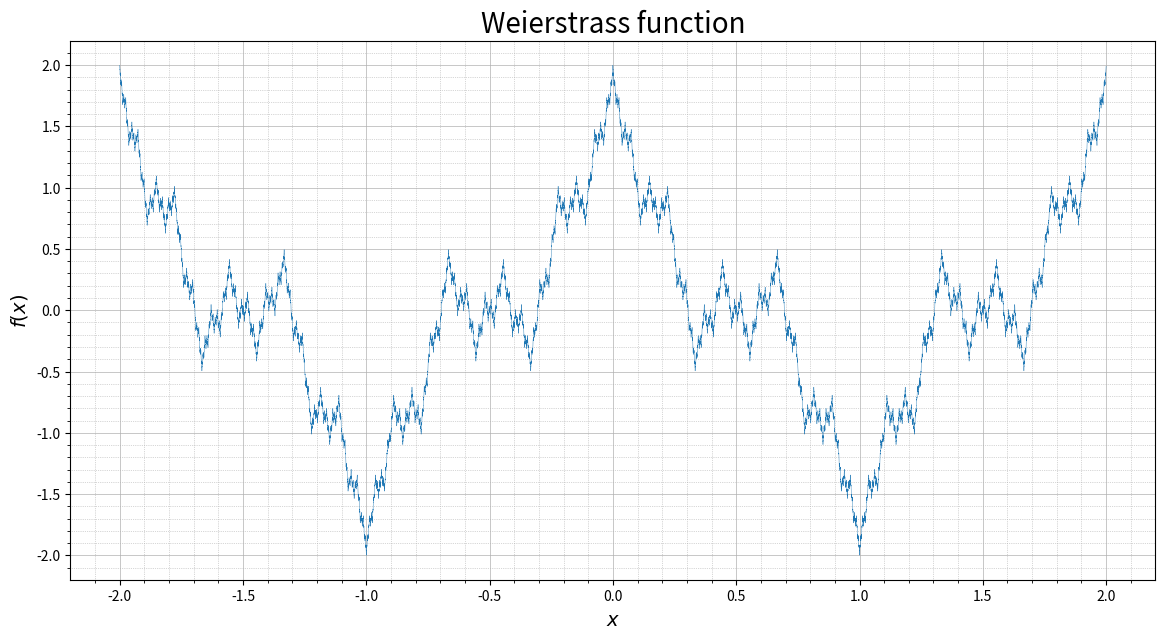

Write the Python code that produced this figure.
import numpy as np
import matplotlib.pyplot as plt


def weierstrass_f(a, b, x: np.array) -> np.array:
    fx = np.array([])
    i = 0
    while i < len(x):
        j = 0
        sigm = 0
        while j <= 10:
            sigm += b ** j * np.cos(a ** j * np.pi * x[i])
            j += 1
        fx = np.append(fx, [sigm])
        i += 1
    return fx


start = -2
stop = 2
step = 0.0001
a = 3
b = 0.5
x = np.arange(start, stop, step)
plt.figure(figsize=(14, 7))
plt.plot(x, weierstrass_f(a, b, x), lw=0.3)
plt.xlabel(r'$x$', fontsize=14)
plt.ylabel(r'$f(x)$', fontsize=14)
plt.title(r'Weierstrass function', fontsize=20)
plt.minorticks_on()
plt.grid(which='major',
         linewidth=0.5)
plt.grid(which='minor',
         linewidth=0.5,
         linestyle=':')
plt.show()
